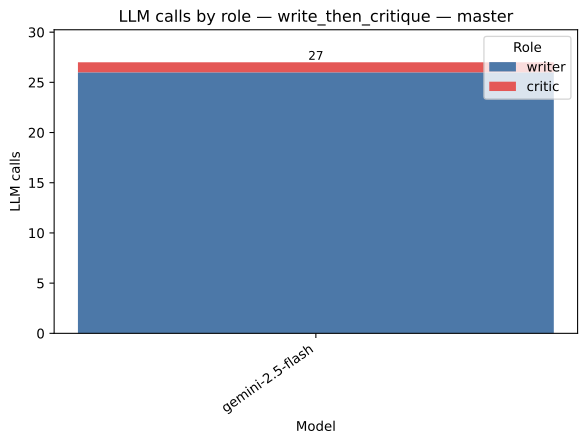

Data behind this chart, as committed beside it:
strategy, model, role, value, total
write_then_critique, gemini-2.5-flash, writer, 26.0, 27.0
write_then_critique, gemini-2.5-flash, critic, 1.0, 27.0
